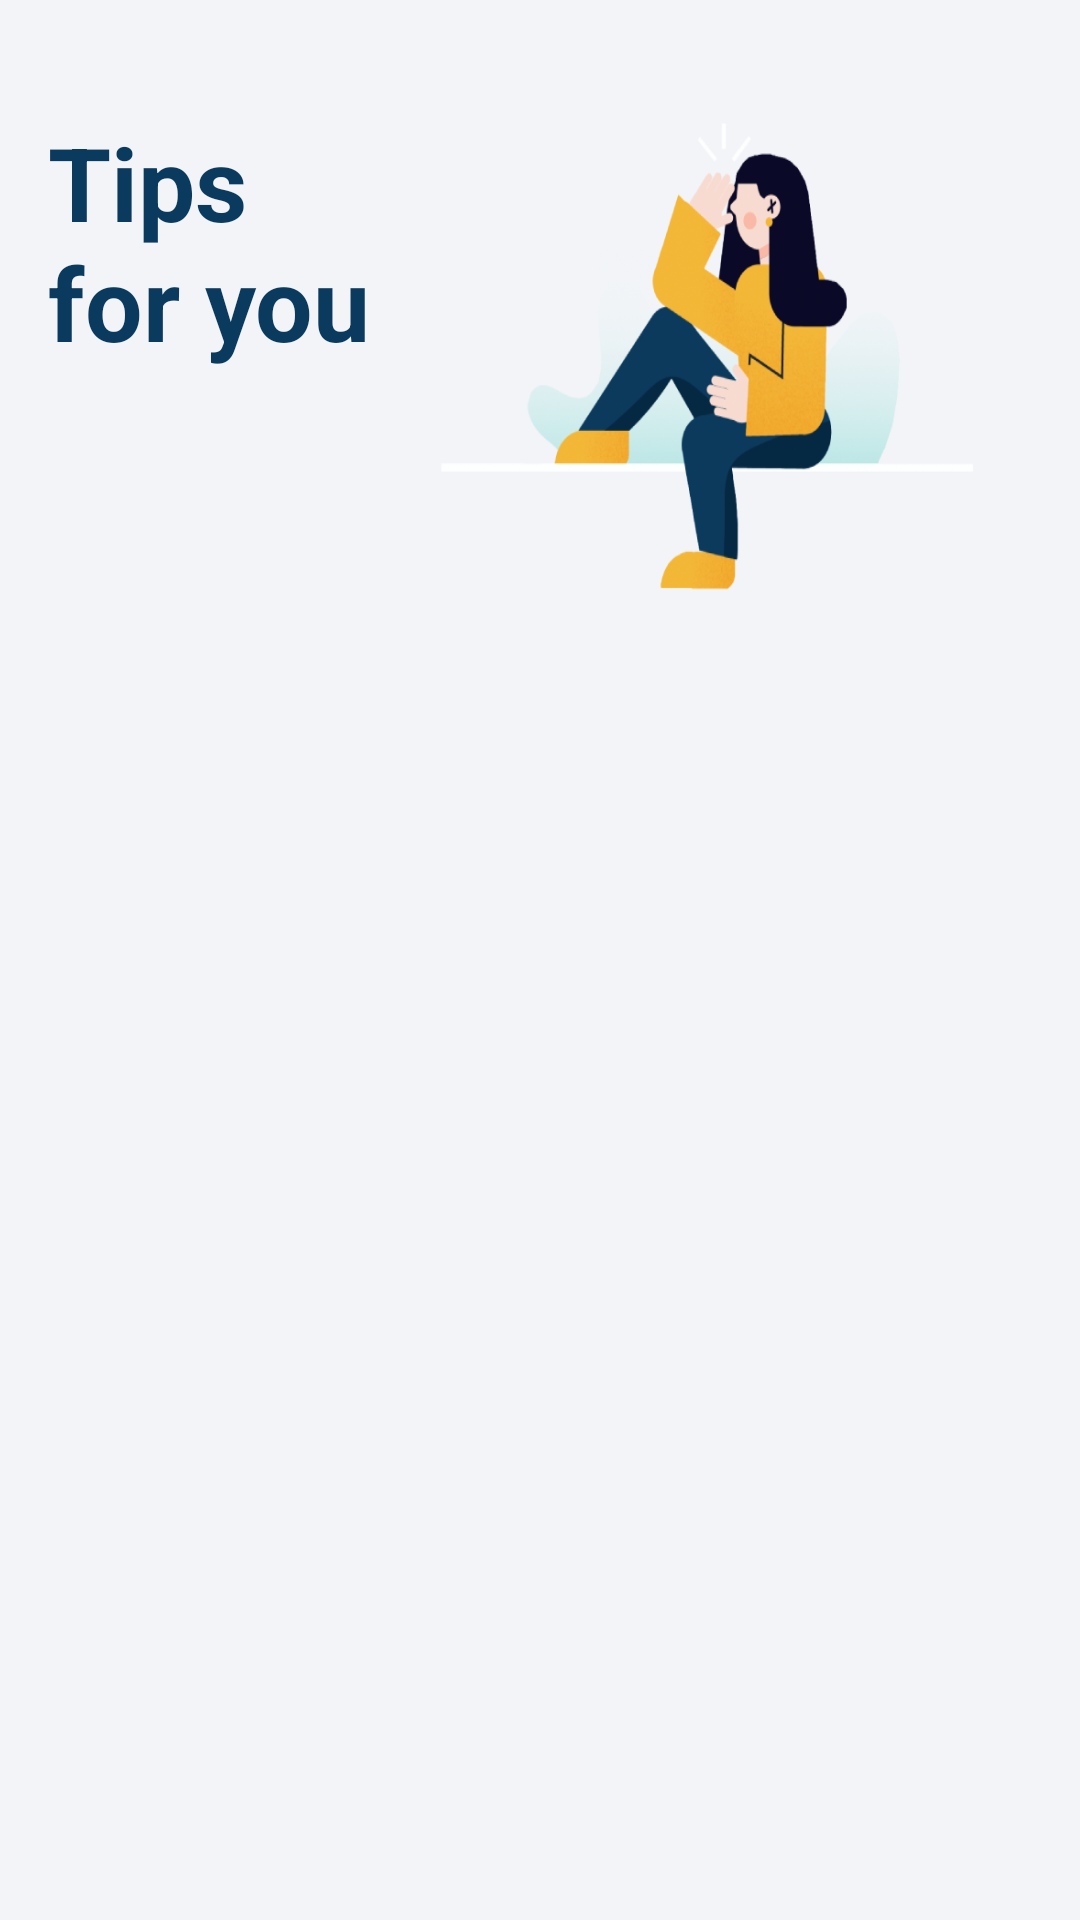

This screen was rendered from an Android layout file. Write that file and the resources it references.
<!-- AndroidManifest.xml: application theme Theme.Ruby -->
<!-- res/layout/fragment_tips.xml -->
<?xml version="1.0" encoding="utf-8"?>
<androidx.constraintlayout.widget.ConstraintLayout xmlns:android="http://schemas.android.com/apk/res/android"
    xmlns:app="http://schemas.android.com/apk/res-auto"
    android:layout_width="match_parent"
    android:background="#F2F4F8"
    android:layout_height="match_parent">

    <TextView
        android:id="@+id/title"
        style="@style/PageTitleStyle"
        android:layout_width="0dp"
        android:layout_height="wrap_content"
        android:layout_marginHorizontal="16dp"
        android:layout_marginTop="38dp"
        android:text="@string/tips_for_you"
        app:layout_constraintLeft_toLeftOf="parent"
        app:layout_constraintRight_toRightOf="parent"
        app:layout_constraintTop_toTopOf="parent" />

    <ImageView
        android:id="@+id/tips_image"
        android:layout_width="180dp"
        android:layout_height="160dp"
        android:layout_marginTop="38dp"
        android:layout_marginEnd="35dp"
        android:background="@drawable/tips_logo"
        app:layout_constraintRight_toRightOf="parent"
        app:layout_constraintTop_toTopOf="parent" />

    <androidx.recyclerview.widget.RecyclerView
        android:id="@+id/tips_rv"
        android:layout_width="match_parent"
        android:layout_height="0dp"
        app:layoutManager="androidx.recyclerview.widget.LinearLayoutManager"
        app:layout_constraintBottom_toBottomOf="parent"
        app:layout_constraintLeft_toLeftOf="parent"
        app:layout_constraintRight_toRightOf="parent"
        app:layout_constraintTop_toBottomOf="@id/tips_image" />
</androidx.constraintlayout.widget.ConstraintLayout>
<!-- resources referenced by this layout -->
<resources>
  <!-- drawable tips_logo: png bitmap (drawable, 73148 bytes) -->
  <string name="tips_for_you">Tips \nfor you</string>
  <style name="PageTitleStyle">
          <item name="android:textSize">34sp</item>
          <item name="android:textColor">#0A3A5D</item>
          <item name="android:textStyle">bold</item>
  
      </style>
  <style name="Theme.Ruby" parent="Theme.MaterialComponents.DayNight.DarkActionBar">
          
          <item name="colorPrimary">#F5C037</item>
          <item name="colorPrimaryVariant">#F5C037</item>
          <item name="colorOnPrimary">@color/white</item>
          
          <item name="colorSecondary">#F5C037</item>
          <item name="colorSecondaryVariant">@color/teal_700</item>
          <item name="colorOnSecondary">@color/black</item>
          
          <item name="android:statusBarColor" tools:targetApi="l">?attr/colorPrimaryVariant</item>
          
      </style>
  <color name="white">#FFFFFFFF</color>
  <color name="teal_700">#FF018786</color>
  <color name="black">#FF000000</color>
</resources>
